Labelled photos from "dataset", an image-classification folder in laodefarhan/banana-classification. The possible labels are: mentah, setengah matang.

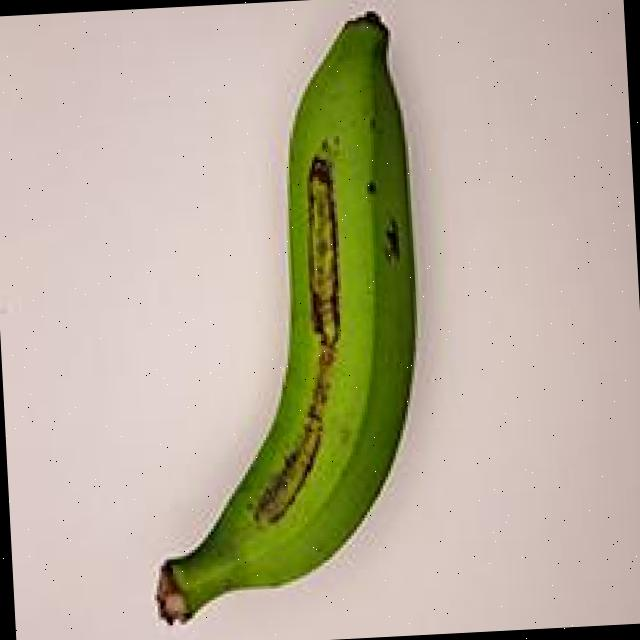
Label: mentah

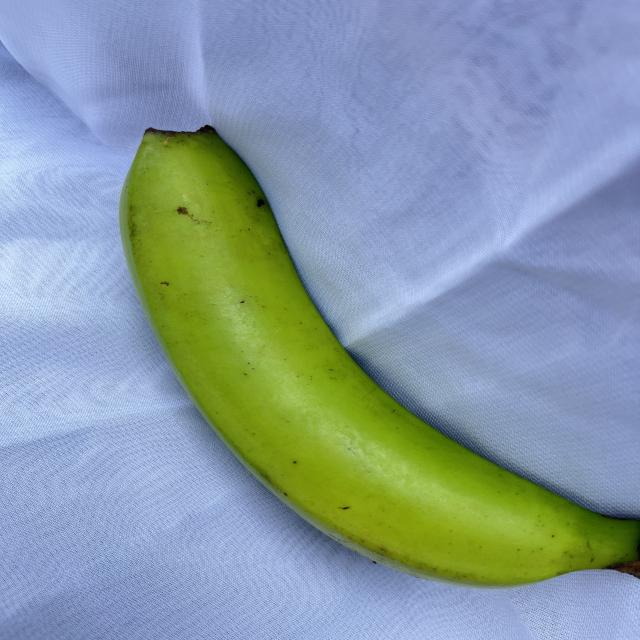
Label: mentah

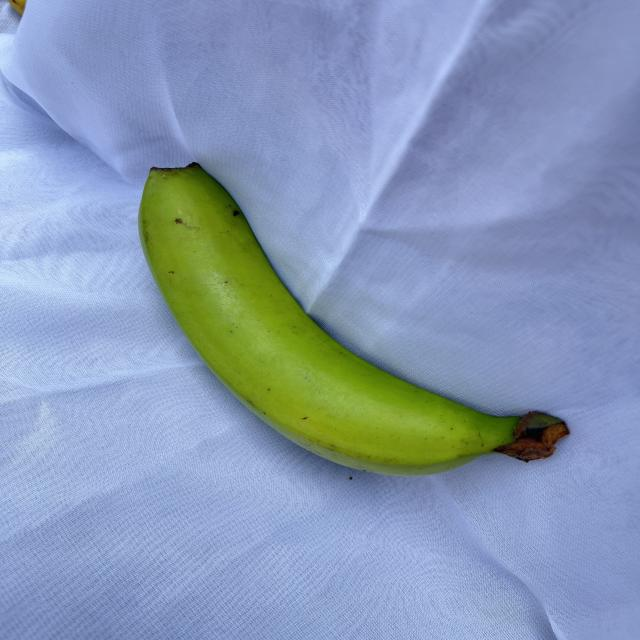
Label: mentah

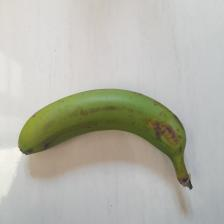
Label: setengah matang

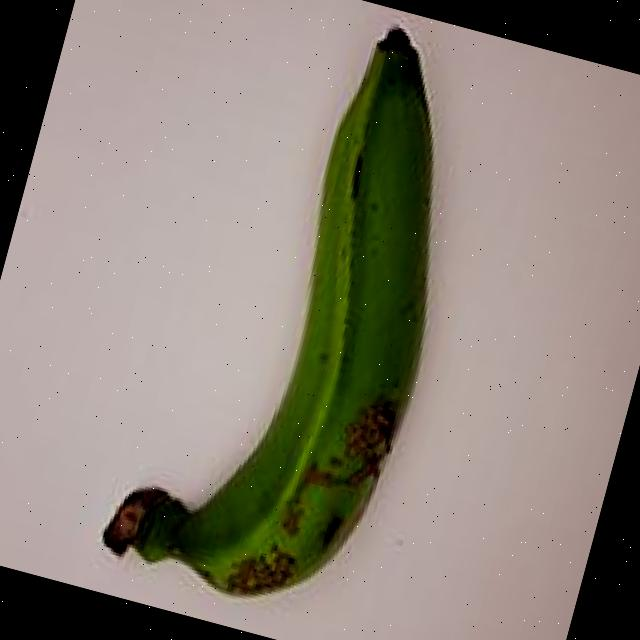
Label: mentah

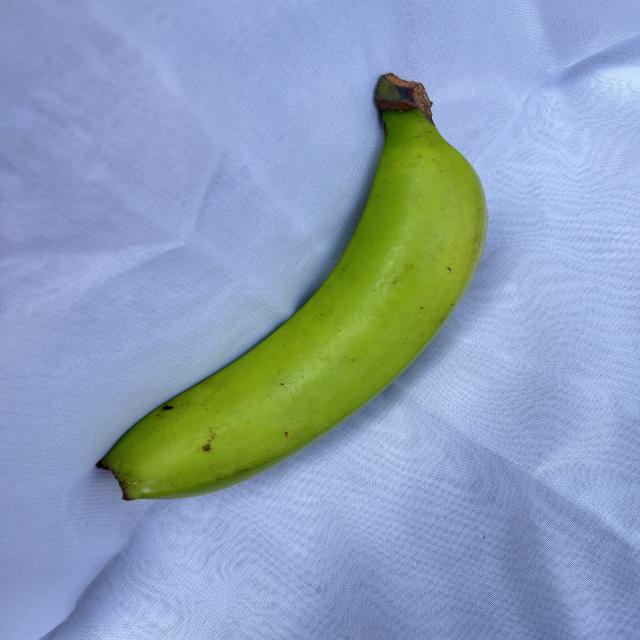
Label: mentah
